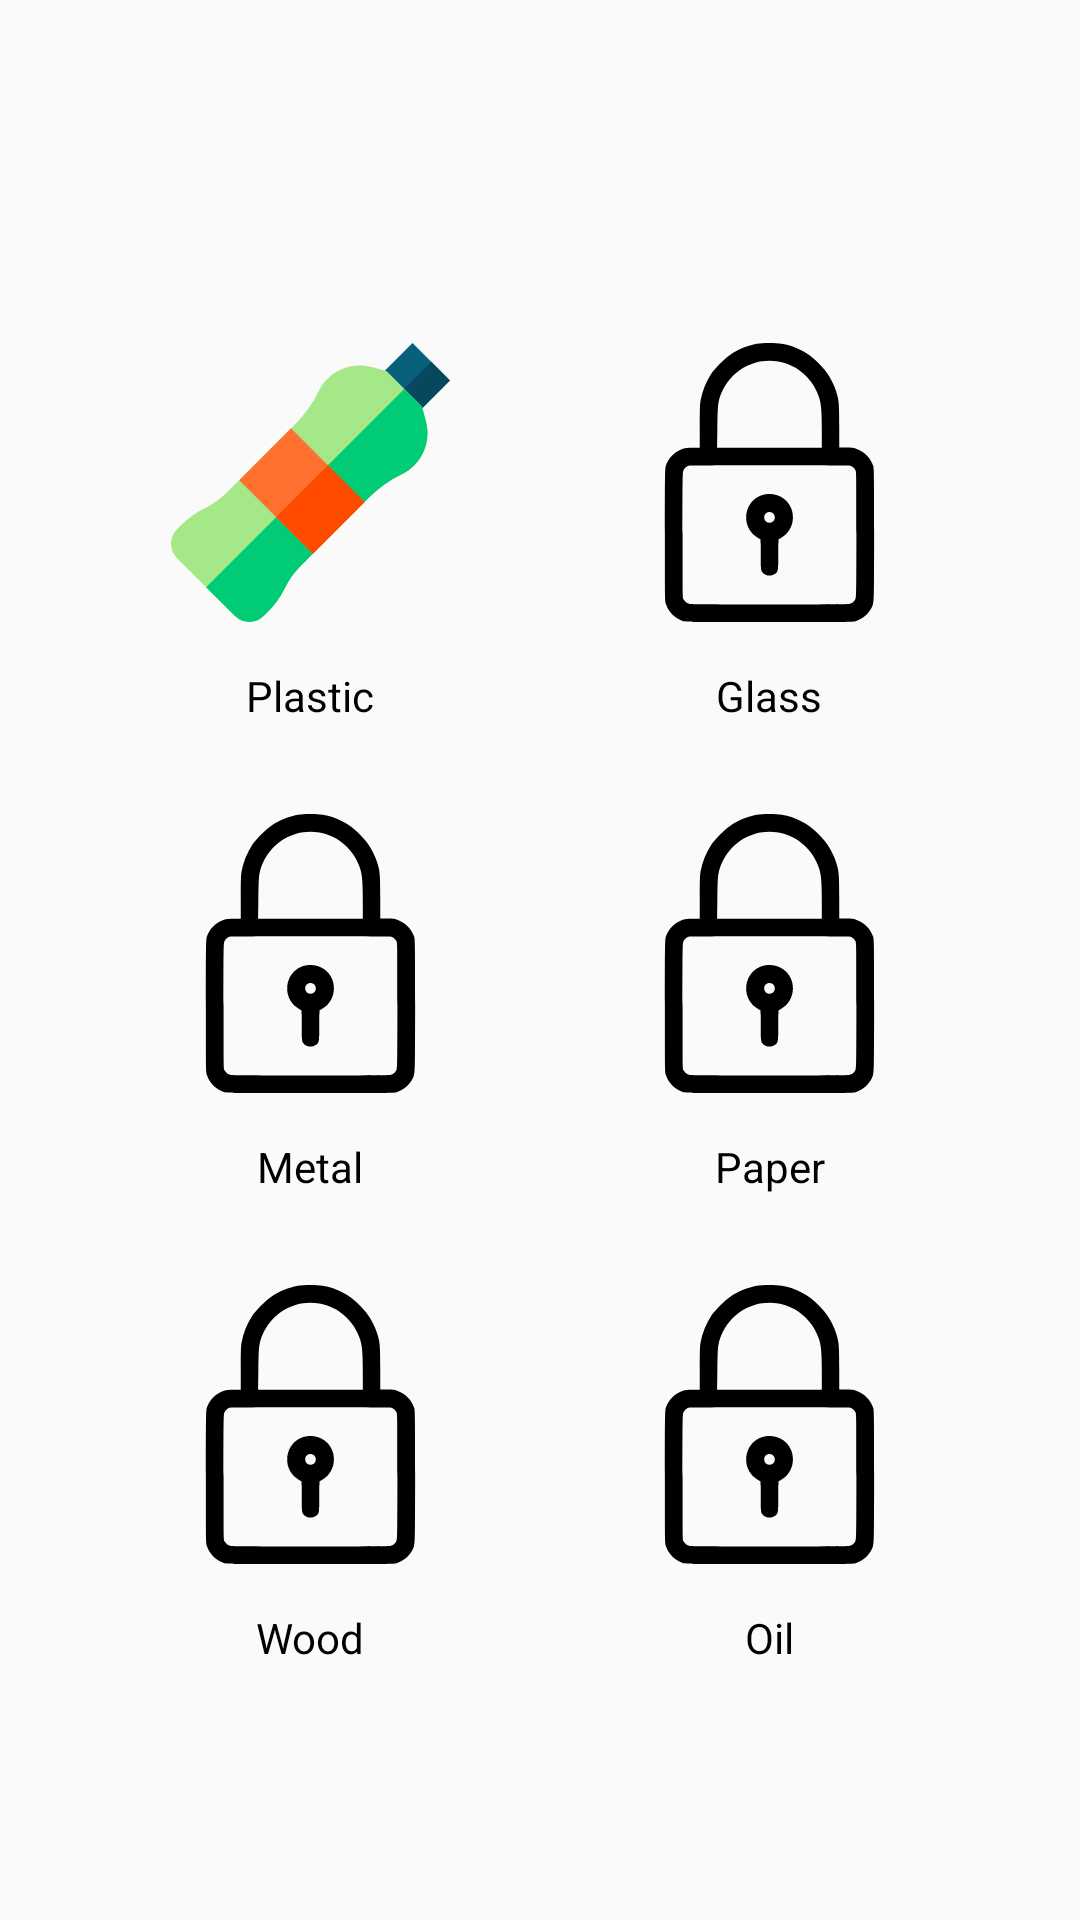

Produce the Android XML layout that renders to this screen, including the resource entries it uses.
<!-- AndroidManifest.xml: application theme AppTheme -->
<!-- res/layout/fragment_achievements.xml -->
<?xml version="1.0" encoding="utf-8"?>
<FrameLayout xmlns:android="http://schemas.android.com/apk/res/android"
    xmlns:app="http://schemas.android.com/apk/res-auto"
    xmlns:tools="http://schemas.android.com/tools"
    android:layout_width="match_parent"
    android:layout_height="match_parent"
    tools:context=".fragments.AchievementsFragment">

    <RelativeLayout
        android:layout_width="match_parent"
        android:layout_height="match_parent">
    <TableLayout
        android:layout_width="wrap_content"
        android:layout_height="wrap_content"
        android:layout_centerHorizontal="true"
        android:layout_centerVertical="true"
        android:layout_margin="20dp">
        <TableRow>
            <ImageView
                android:id="@+id/Plasticbtn"
                android:layout_width="wrap_content"
                android:layout_height="wrap_content"
                android:background="@drawable/ic_soda"
                android:layout_marginTop="30dp"
                android:layout_marginHorizontal="30dp"/>
            <ImageView
                android:id="@+id/Glassbtn"
                android:layout_width="wrap_content"
                android:layout_height="wrap_content"
                android:src="@drawable/ic_password"
                android:layout_marginTop="30dp"
                android:layout_marginHorizontal="30dp"/>
        </TableRow>
        <TableRow>
            <TextView
                android:layout_width="wrap_content"
                android:layout_height="wrap_content"
                android:textAlignment="center"
                android:layout_marginTop="15dp"
                android:text="Plastic" />
            <TextView
                android:layout_width="wrap_content"
                android:layout_height="wrap_content"
                android:textAlignment="center"
                android:layout_marginTop="15dp"
                android:text="Glass" />
        </TableRow>
        <TableRow>
            <ImageView
                android:id="@+id/Metalbtn"
                android:layout_width="wrap_content"
                android:layout_height="wrap_content"
                android:src="@drawable/ic_password"
                android:layout_marginTop="30dp"
                android:layout_marginHorizontal="30dp"/>
            <ImageView
                android:id="@+id/Paperbtn"
                android:layout_width="wrap_content"
                android:layout_height="wrap_content"
                android:src="@drawable/ic_password"
                android:layout_marginTop="30dp"
                android:layout_marginHorizontal="30dp"/>
        </TableRow>
        <TableRow>
            <TextView
                android:layout_width="wrap_content"
                android:layout_height="wrap_content"
                android:textAlignment="center"
                android:layout_marginTop="15dp"
                android:text="Metal" />
            <TextView
                android:layout_width="wrap_content"
                android:layout_height="wrap_content"
                android:textAlignment="center"
                android:layout_marginTop="15dp"
                android:text="Paper" />
        </TableRow>
        <TableRow>
            <ImageView
                android:id="@+id/Woodbtn"
                android:layout_width="wrap_content"
                android:layout_height="wrap_content"
                android:src="@drawable/ic_password"
                android:layout_marginTop="30dp"
                android:layout_marginHorizontal="30dp"/>
            <ImageView
                android:id="@+id/Oilbtn"
                android:layout_width="wrap_content"
                android:layout_height="wrap_content"
                android:src="@drawable/ic_password"
                android:layout_marginTop="30dp"
                android:layout_marginHorizontal="30dp"/>
        </TableRow>
        <TableRow>
            <TextView
                android:layout_width="wrap_content"
                android:layout_height="wrap_content"
                android:textAlignment="center"
                android:layout_marginTop="15dp"
                android:text="Wood" />
            <TextView
                android:layout_width="wrap_content"
                android:layout_height="wrap_content"
                android:textAlignment="center"
                android:layout_marginTop="15dp"
                android:text="Oil" />
        </TableRow>
    </TableLayout>

    </RelativeLayout>
</FrameLayout>
<!-- resources referenced by this layout -->
<resources>
  <!-- drawable ic_soda (drawable) -->
  <vector android:height="93dp" android:viewportHeight="511.08"
      android:viewportWidth="511.08" android:width="93dp" xmlns:android="http://schemas.android.com/apk/res/android">
      <path android:fillColor="#09607d" android:pathData="m387.877,54.632l54.58,-54.58l68.558,68.558l-54.58,54.58z"/>
      <path android:fillColor="#07485e" android:pathData="m422.318,89.075l54.58,-54.58l34.116,34.116l-54.58,54.58z"/>
      <path android:fillColor="#a5e887" android:pathData="m466.99,143.334 l-7.368,-26.945 -64.932,-64.932 -26.945,-7.368c-28.856,-7.891 -59.923,0.349 -81.078,21.502 -6.645,6.646 -12.084,14.306 -16.166,22.769 -10.742,22.27 -25.054,42.426 -42.537,59.908l-125.659,125.663c-11.785,11.785 -25.372,21.432 -40.384,28.673 -15.72,7.583 -29.949,17.686 -42.293,30.029l-8.764,8.764c-7.006,7.005 -10.864,16.32 -10.864,26.227s3.858,19.222 10.863,26.228l106.365,106.365c7.005,7.005 16.32,10.863 26.227,10.863s19.222,-3.858 26.227,-10.863l8.765,-8.765c12.342,-12.342 22.445,-26.572 30.028,-42.293 7.242,-15.012 16.889,-28.599 28.673,-40.384l125.662,-125.661c17.482,-17.483 37.639,-31.794 59.908,-42.536 8.464,-4.083 16.124,-9.522 22.768,-16.166 21.156,-21.154 29.395,-52.221 21.504,-81.078z"/>
      <path android:fillColor="#00cc76" android:pathData="m459.623,116.389 l-32.303,-32.303 -363.112,363.111 53.02,53.02c7.005,7.005 16.32,10.863 26.227,10.863s19.222,-3.858 26.227,-10.863l8.765,-8.765c12.342,-12.342 22.445,-26.572 30.028,-42.293 7.242,-15.012 16.889,-28.599 28.673,-40.384l125.662,-125.661c17.482,-17.483 37.639,-31.794 59.908,-42.536 8.464,-4.083 16.124,-9.522 22.768,-16.166 21.154,-21.154 29.394,-52.221 21.503,-81.078z"/>
      <path android:fillColor="#ff712f" android:pathData="m124.944,251.253l94.919,-94.919l134.825,134.825l-94.919,94.919z"/>
      <path android:fillColor="#ff4b00" android:pathData="m192.517,318.833l94.919,-94.919l67.25,67.25l-94.919,94.919z"/>
  </vector>
  <style name="AppTheme" parent="Theme.AppCompat.Light.DarkActionBar">
          
          <item name="colorPrimary">@color/colorPrimary</item>
          <item name="colorPrimaryDark">@color/colorPrimaryDark</item>
          <item name="colorAccent">@color/colorAccent</item>
          <item name="actionMenuTextColor">@color/colorPrimaryDark</item>
          <item name="android:textColor">@color/colorPrimaryDark</item>
          <item name="android:textColorSecondary">@color/colorPrimaryDark</item>
          <item name="android:actionOverflowButtonStyle">@style/customOverFlowButton</item>
          <item name="android:homeAsUpIndicator">@drawable/ic_left_arrow</item>
      </style>
  <color name="colorPrimary">#ffffff</color>
  <color name="colorPrimaryDark">#000000</color>
  <color name="colorAccent">#03DAC5</color>
  <style name="customOverFlowButton" parent="@android:style/Widget.Holo.Light.ActionButton.Overflow">
          <item name="android:textColorSecondary">@color/colorPrimaryDark</item>
      </style>
</resources>
